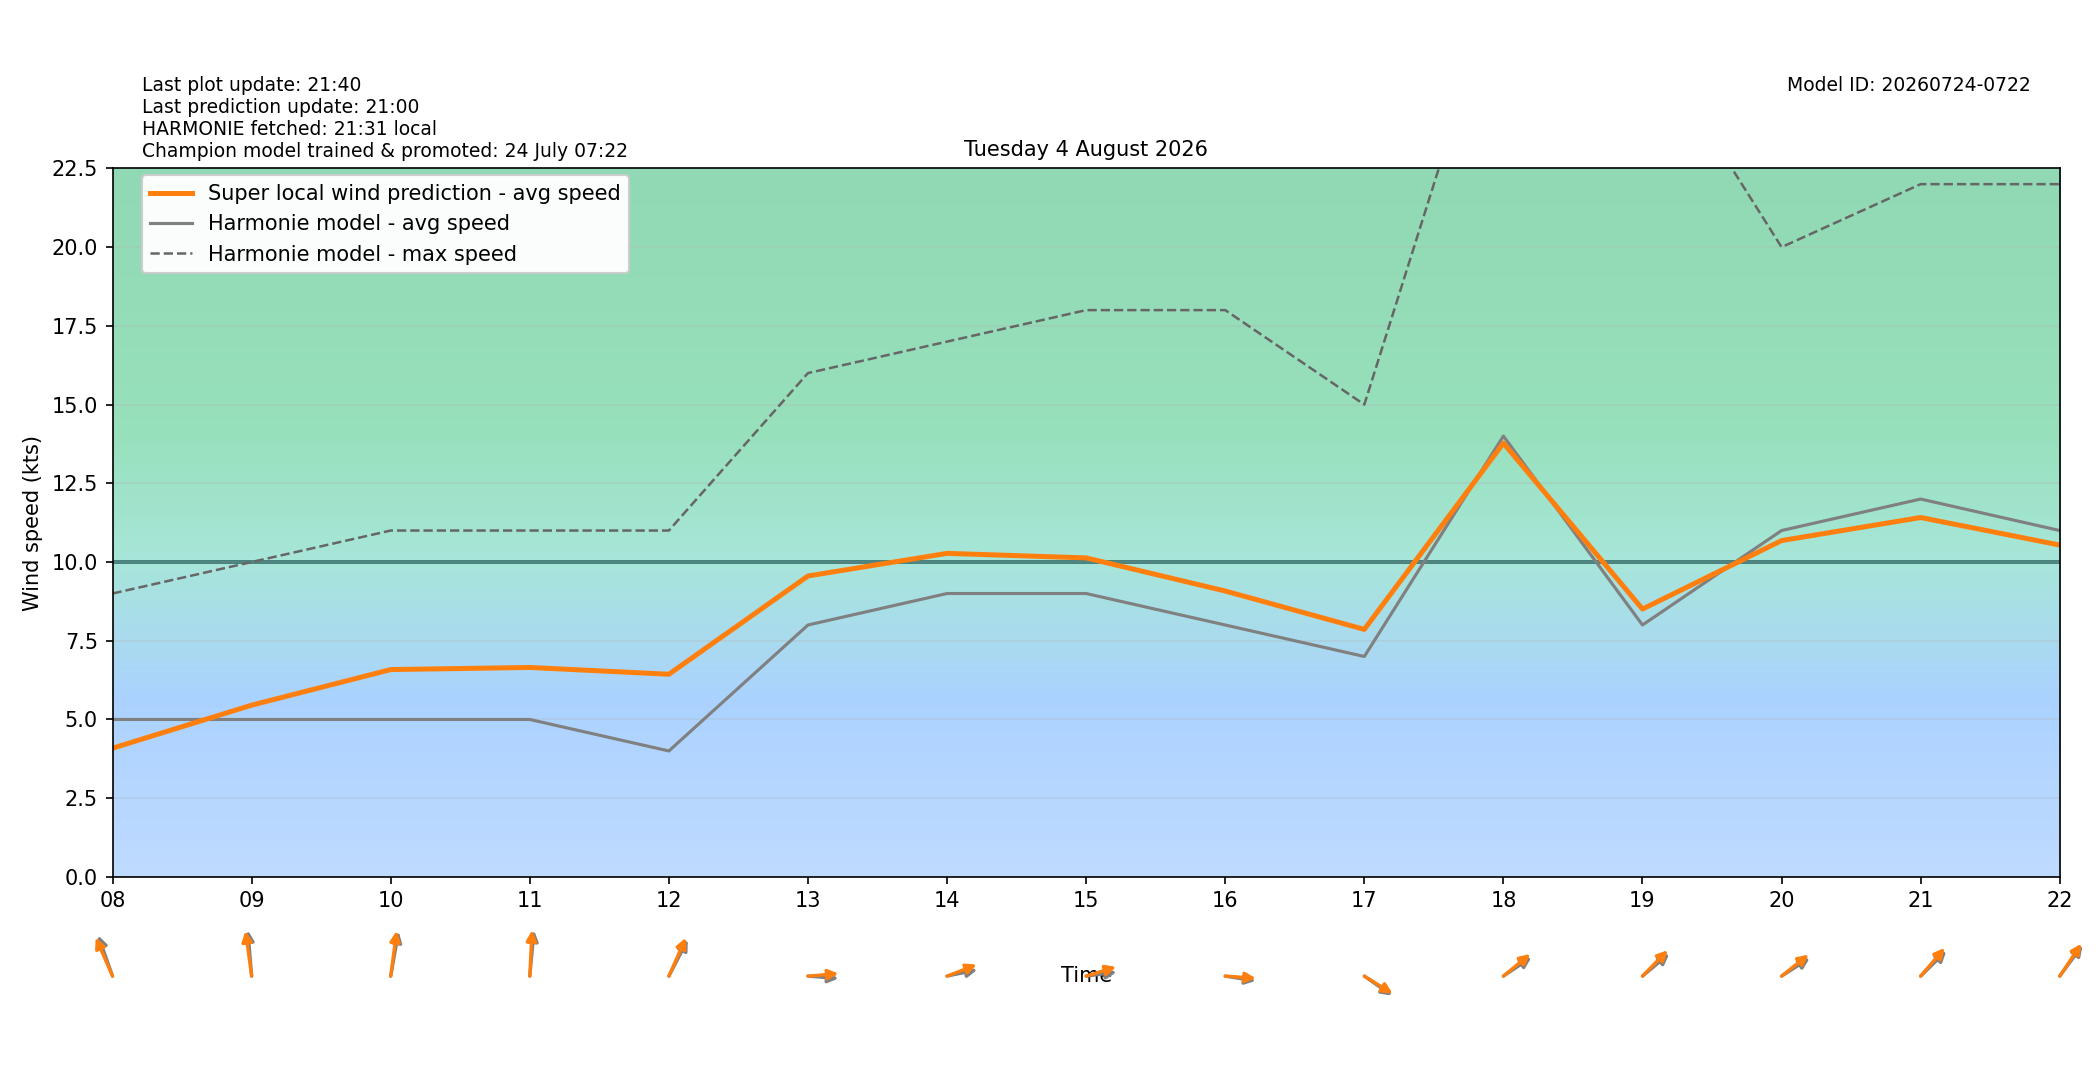

The data file committed next to this chart (first rows):
target_time_utc, target_time_local, hour_utc, hour_local, forecast_wind_speed, forecast_wind_min, forecast_wind_max, lstm_pred_wind_speed, delta_speed_lstm_minus_forecast, forecast_wind_dir_deg, lstm_pred_wind_dir_deg, delta_dir_lstm_minus_forecast
2026-08-03T22:00:00Z, 2026-08-04T00:00:00+0200, 22, 00, 3.0, 3.0, 6.0, 2.31, -0.6898, 17.0, 16.45, -0.55
2026-08-03T23:00:00Z, 2026-08-04T01:00:00+0200, 23, 01, 1.0, 1.0, 6.0, 0.8973, -0.1027, 326.0, 322.2, -3.837
2026-08-04T00:00:00Z, 2026-08-04T02:00:00+0200, 00, 02, 2.0, 2.0, 17.0, 2.63, 0.6296, 253.0, 249.4, -3.609
2026-08-04T01:00:00Z, 2026-08-04T03:00:00+0200, 01, 03, 5.0, 5.0, 7.0, 4.29, -0.7103, 328.0, 323.5, -4.464
2026-08-04T02:00:00Z, 2026-08-04T04:00:00+0200, 02, 04, 2.0, 2.0, 8.0, 1.268, -0.7323, 116.0, 111.7, -4.339
2026-08-04T03:00:00Z, 2026-08-04T05:00:00+0200, 03, 05, 4.0, 4.0, 6.0, 3.555, -0.4446, 6.0, 3.18, -2.82
2026-08-04T04:00:00Z, 2026-08-04T06:00:00+0200, 04, 06, 2.0, 2.0, 10.0, 2.279, 0.279, 151.0, 147.6, -3.372
2026-08-04T05:00:00Z, 2026-08-04T07:00:00+0200, 05, 07, 5.0, 5.0, 8.0, 2.303, -2.697, 118.0, 112.7, -5.282
2026-08-04T06:00:00Z, 2026-08-04T08:00:00+0200, 06, 08, 5.0, 5.0, 9.0, 4.087, -0.9129, 152.0, 146.6, -5.36
2026-08-04T07:00:00Z, 2026-08-04T09:00:00+0200, 07, 09, 5.0, 5.0, 10.0, 5.454, 0.4541, 173.0, 168.5, -4.533
2026-08-04T08:00:00Z, 2026-08-04T10:00:00+0200, 08, 10, 5.0, 5.0, 11.0, 6.584, 1.584, 195.0, 191.2, -3.832
2026-08-04T09:00:00Z, 2026-08-04T11:00:00+0200, 09, 11, 5.0, 5.0, 11.0, 6.652, 1.652, 188.0, 184.1, -3.855
2026-08-04T10:00:00Z, 2026-08-04T12:00:00+0200, 10, 12, 4.0, 4.0, 11.0, 6.436, 2.436, 218.0, 213.7, -4.347
2026-08-04T11:00:00Z, 2026-08-04T13:00:00+0200, 11, 13, 8.0, 8.0, 16.0, 9.557, 1.557, 273.0, 266.9, -6.131
2026-08-04T12:00:00Z, 2026-08-04T14:00:00+0200, 12, 14, 9.0, 9.0, 17.0, 10.27, 1.275, 262.0, 255.6, -6.359
2026-08-04T13:00:00Z, 2026-08-04T15:00:00+0200, 13, 15, 9.0, 9.0, 18.0, 10.13, 1.131, 265.0, 258.4, -6.634
2026-08-04T14:00:00Z, 2026-08-04T16:00:00+0200, 14, 16, 8.0, 8.0, 18.0, 9.079, 1.079, 276.0, 272.6, -3.353
2026-08-04T15:00:00Z, 2026-08-04T17:00:00+0200, 15, 17, 7.0, 7.0, 15.0, 7.861, 0.861, 295.0, 292.4, -2.631
2026-08-04T16:00:00Z, 2026-08-04T18:00:00+0200, 16, 18, 14.0, 14.0, 29.0, 13.78, -0.2235, 246.0, 241.2, -4.754
2026-08-04T17:00:00Z, 2026-08-04T19:00:00+0200, 17, 19, 8.0, 8.0, 27.0, 8.506, 0.5057, 241.0, 235.8, -5.238
2026-08-04T18:00:00Z, 2026-08-04T20:00:00+0200, 18, 20, 11.0, 11.0, 20.0, 10.68, -0.3189, 247.0, 242.1, -4.94
2026-08-04T19:00:00Z, 2026-08-04T21:00:00+0200, 19, 21, 12.0, 12.0, 22.0, 11.41, -0.5866, 237.0, 232.2, -4.798
2026-08-04T20:00:00Z, 2026-08-04T22:00:00+0200, 20, 22, 11.0, 11.0, 22.0, 10.54, -0.4611, 228.0, 225.1, -2.877
2026-08-04T21:00:00Z, 2026-08-04T23:00:00+0200, 21, 23, 11.0, 11.0, 21.0, 10.52, -0.4845, 225.0, 220.7, -4.331
